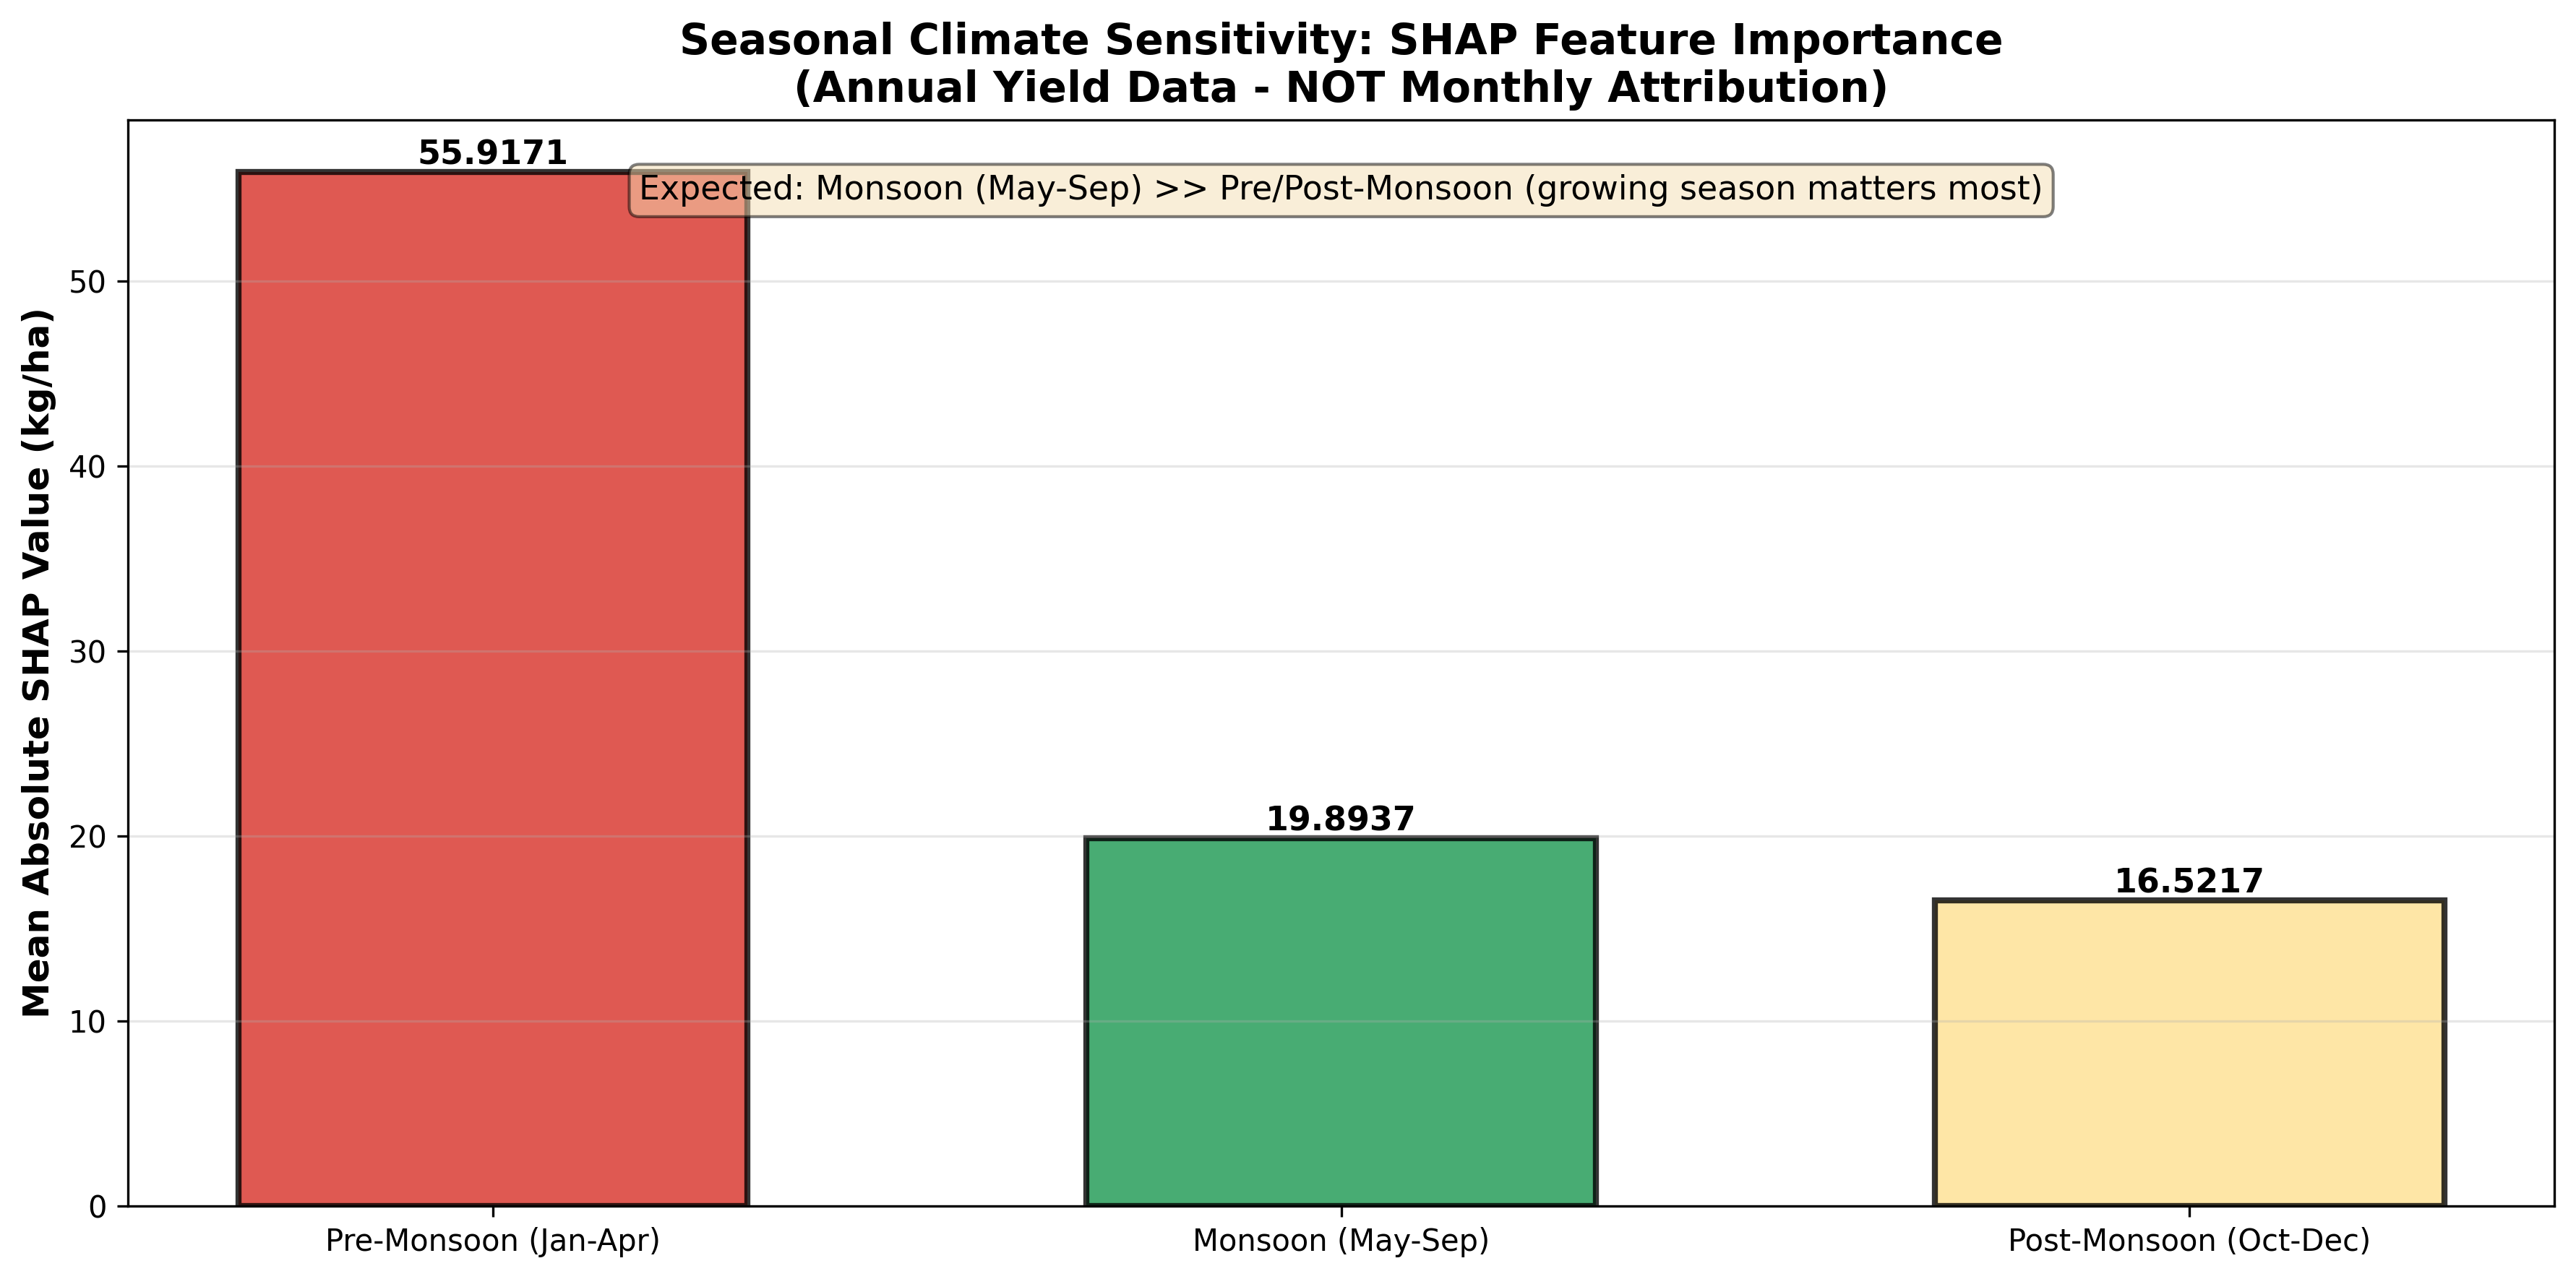

The data file committed next to this chart (first rows):
Season, Mean_Abs_SHAP
Pre-Monsoon (Jan-Apr), 55.92
Monsoon (May-Sep), 19.89
Post-Monsoon (Oct-Dec), 16.52
